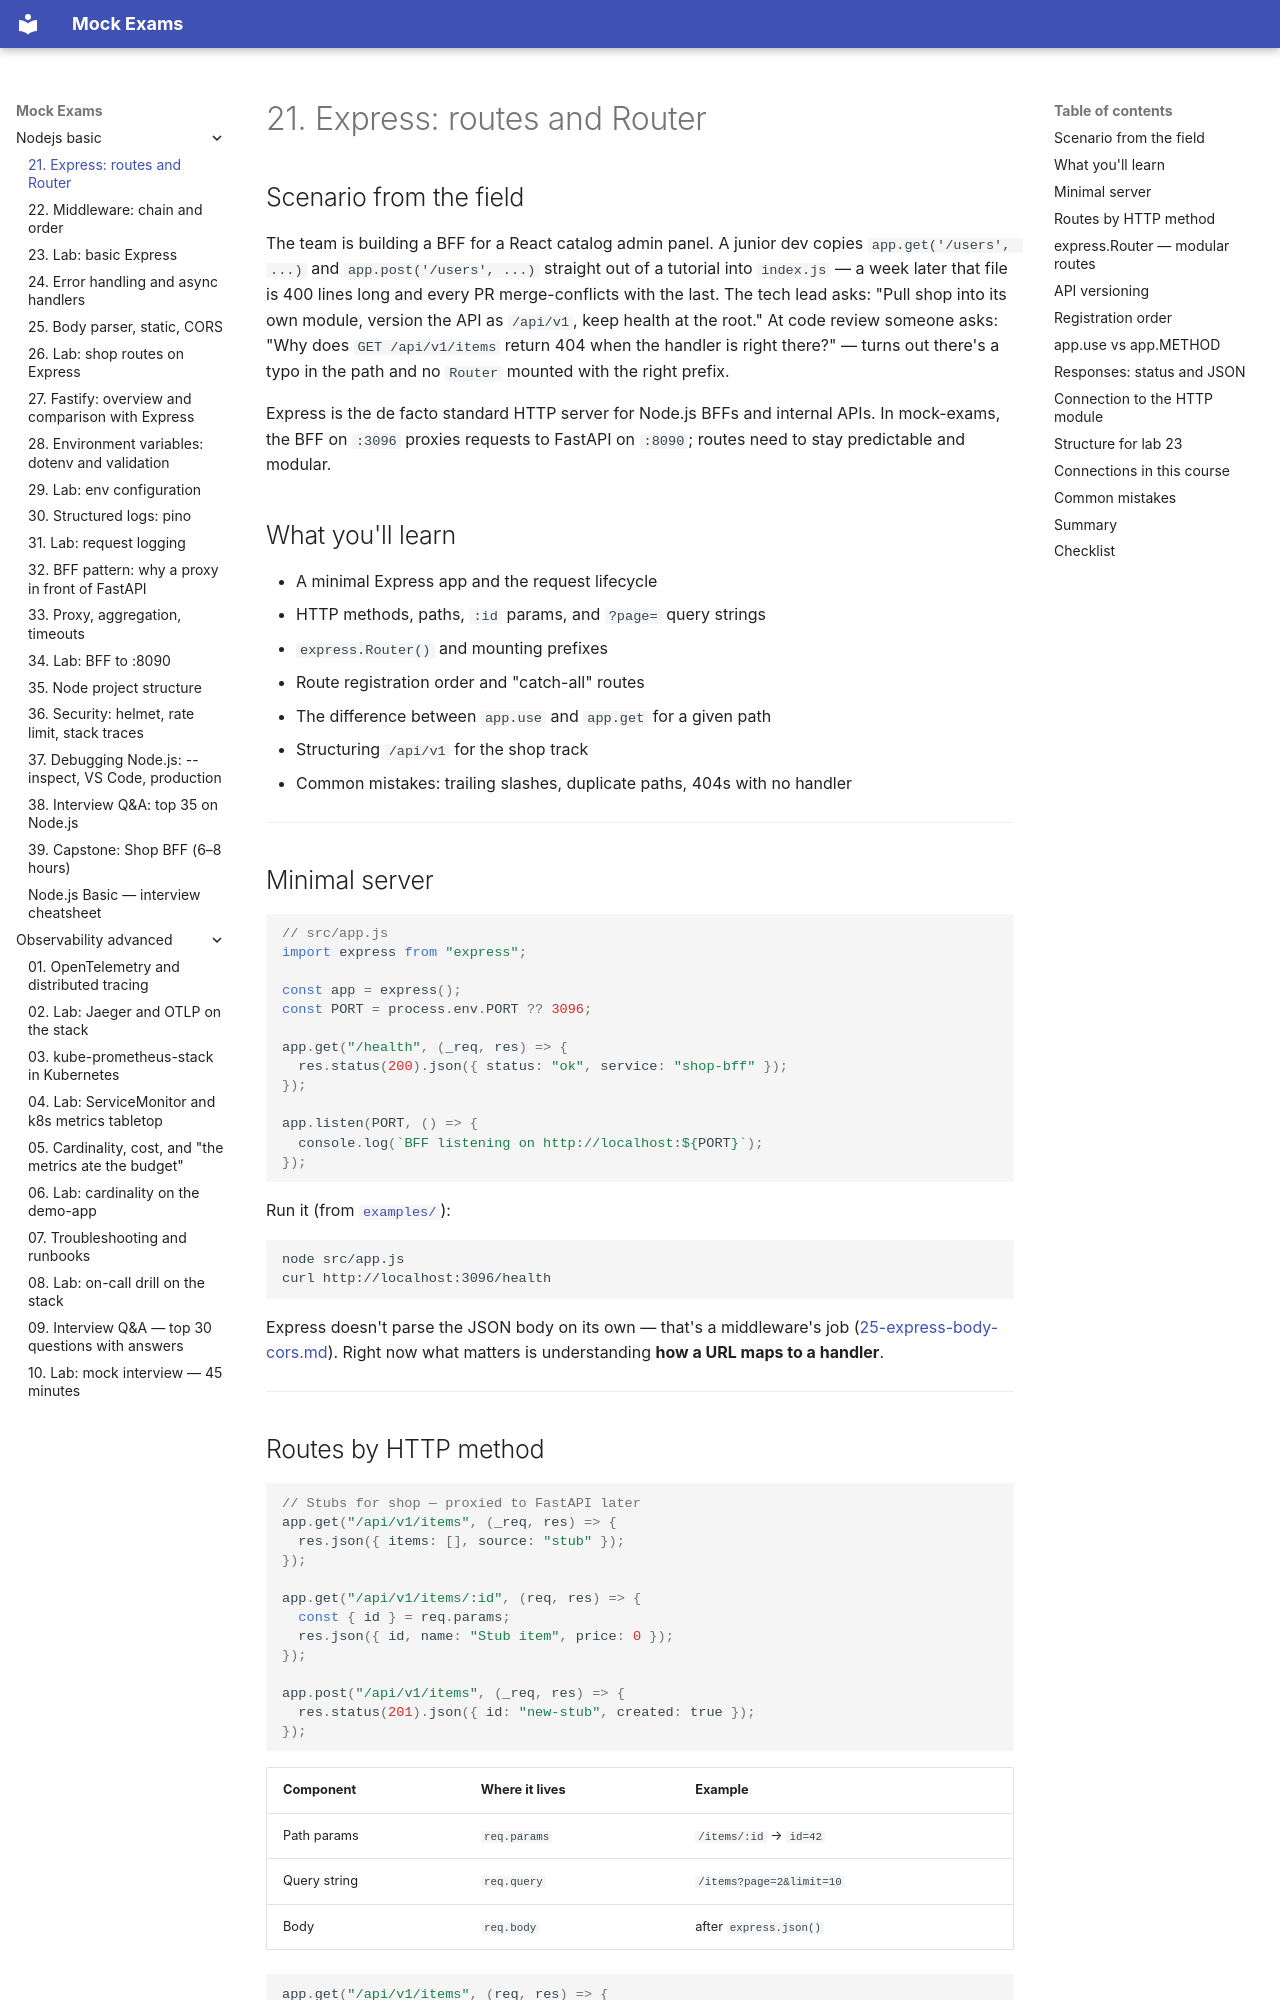

repository: FedorArbuzov/mock-exams · page: nodejs-basic/21-express-routing/index.html · generator: mkdocs

# 21. Express: routes and Router

## Scenario from the field

The team is building a BFF for a React catalog admin panel. A junior dev copies `app.get('/users', ...)` and `app.post('/users', ...)` straight out of a tutorial into `index.js` — a week later that file is 400 lines long and every PR merge-conflicts with the last. The tech lead asks: "Pull shop into its own module, version the API as `/api/v1`, keep health at the root." At code review someone asks: "Why does `GET /api/v1/items` return 404 when the handler is right there?" — turns out there's a typo in the path and no `Router` mounted with the right prefix.

Express is the de facto standard HTTP server for Node.js BFFs and internal APIs. In mock-exams, the BFF on `:3096` proxies requests to FastAPI on `:8090`; routes need to stay predictable and modular.

## What you'll learn

- A minimal Express app and the request lifecycle
- HTTP methods, paths, `:id` params, and `?page=` query strings
- `express.Router()` and mounting prefixes
- Route registration order and "catch-all" routes
- The difference between `app.use` and `app.get` for a given path
- Structuring `/api/v1` for the shop track
- Common mistakes: trailing slashes, duplicate paths, 404s with no handler

---

## Minimal server

```javascript
// src/app.js
import express from "express";

const app = express();
const PORT = process.env.PORT ?? 3096;

app.get("/health", (_req, res) => {
  res.status(200).json({ status: "ok", service: "shop-bff" });
});

app.listen(PORT, () => {
  console.log(`BFF listening on http://localhost:${PORT}`);
});
```

Run it (from [`examples/`](examples/package.json)):

```bash
node src/app.js
curl http://localhost:3096/health
```

Express doesn't parse the JSON body on its own — that's a middleware's job ([25-express-body-cors.md](25-express-body-cors.md)). Right now what matters is understanding **how a URL maps to a handler**.

---
